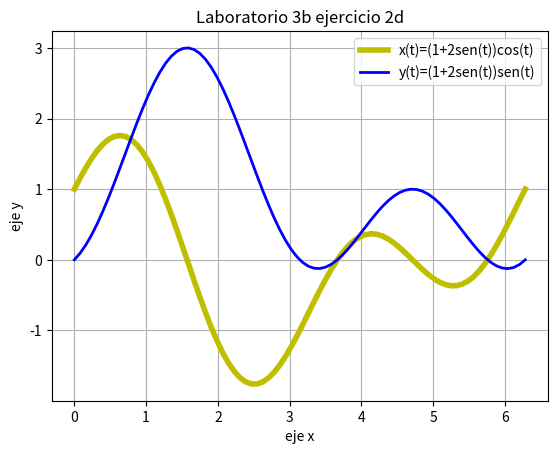

Reproduce this figure in Python.
# [redacted]
#Ejerercicio 2.d
#Diciembre 2016

import matplotlib.pyplot as plt 
import numpy as np
import math

x=np.linspace(0,2*math.pi,80)
y=(1+2*np.sin(x))*np.cos(x)
z=(1+2*np.sin(x))*np.sin(x)
plt.plot(x,y,linewidth=4, color='y',label='x(t)=(1+2sen(t))cos(t)')
plt.plot(x,z,linewidth=2, color='b',label='y(t)=(1+2sen(t))sen(t)')
plt.legend()
plt.title('Laboratorio 3b ejercicio 2d')
plt.xlabel('eje x')
plt.ylabel('eje y')
plt.grid(True)
plt.show()
